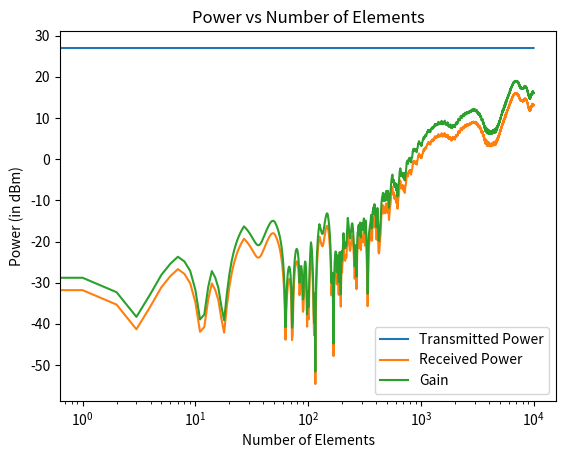
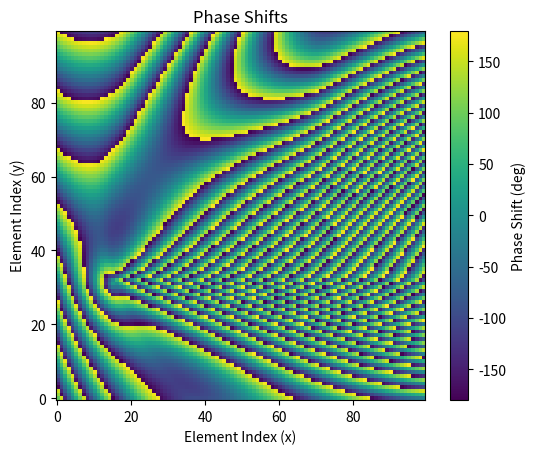

Write Python code to recreate these figures, in order.
import cmath

import numpy as np
import math
import matplotlib.pyplot as plt
import scipy.constants as constants
from mpl_toolkits.mplot3d import Axes3D
import scipy.optimize as optimize
from tqdm import tqdm


def cartesian_to_spherical(cartesian_coords):
    x, y, z = cartesian_coords.T
    r = np.sqrt(x ** 2 + y ** 2 + z ** 2)
    theta = np.arccos(z / r)
    phi = np.arctan(y / x)
    spherical_coords = np.array([r, theta, phi]).T
    return spherical_coords


def reflection_coefficients(Z0, Z1_n):
    """Calculate reflection coefficients for given impedances."""
    return (Z1_n - Z0) / (Z1_n + Z0)


def freespace_impedance():
    epsilon_0 = constants.epsilon_0
    mu_0 = constants.mu_0
    return math.sqrt(mu_0 / epsilon_0)


def element_impedance(R, L, C, w):
    jwL = 1j * w * L
    jwC = 1j * w * C
    eq = R + 1 / jwC
    z = (jwL * eq) / (jwL + eq)
    return z


def phi(R, L, C, w):
    Z0 = freespace_impedance()
    Z1 = element_impedance(R, L, C, w)
    Z = reflection_coefficients(Z1, Z0)
    return cmath.phase(Z)


def find_required_capacitance(R, L, w, phi_z):
    Cn_guess = 1e-12  # Initial guess for Cn
    Cn_solution = optimize.fsolve(lambda C: phi(R, L, C, w) - phi_z, Cn_guess)
    return Cn_solution


def inverse_varactor(C, C_min, C_max, V_min, V_max):
    """Find the bias voltage needed to achieve the required capacitance value."""
    # Assuming a simple linear relationship between bias voltage and capacitance
    V = V_min + (V_max - V_min) * (C - C_min) / (C_max - C_min)
    return V


def calculate_dphi_dx_dy(transmitter, receiver, surface_size, element_size, element_spacing, wavelength, ni):
    k0 = 2 * np.pi / wavelength
    m_values, n_values = np.meshgrid(np.arange(surface_size[0]), np.arange(surface_size[1]), indexing='ij')

    x_mn = (element_size / 2) + (m_values * element_spacing) + (m_values * element_size)
    y_mn = (element_size / 2) + (n_values * element_spacing) + (n_values * element_size)
    z_mn = np.zeros_like(x_mn)

    I = np.stack((x_mn - transmitter[0], y_mn - transmitter[1], z_mn - transmitter[2]), axis=-1)
    R = np.stack((receiver[0] - x_mn, receiver[1] - y_mn, receiver[2] - z_mn), axis=-1)

    normal = np.array([0, 0, 1])

    I_norm = np.linalg.norm(I, axis=-1)
    R_norm = np.linalg.norm(R, axis=-1)

    theta_i = np.arccos(np.dot(I, normal) / I_norm)
    theta_r = np.arccos(np.dot(R, normal) / R_norm)

    # Calculate angle between plane of incidence and projection of reflected vector onto plane perpendicular to incident vector
    I_unit = I / I_norm[..., np.newaxis]
    R_proj = R - np.sum(R * I_unit, axis=-1)[..., np.newaxis] * I_unit
    N_plane = np.cross(I, normal[np.newaxis, np.newaxis, :])
    cos_phi_r = np.sum(R_proj * N_plane, axis=-1) / (R_norm * np.linalg.norm(N_plane, axis=-1))
    sin_phi_r = np.linalg.norm(np.cross(R_proj, N_plane), axis=-1) / (R_norm * np.linalg.norm(N_plane, axis=-1))
    phi_r = np.arctan2(sin_phi_r, cos_phi_r)

    # R_proj = R.copy()
    # R_proj[:, :, 0] = 0  # Projection of R onto the YZ plane
    # R_proj_mag = np.linalg.norm(R_proj, axis=2)
    #
    # # Calculate theta_r the angle between the reflected vector and its projection onto the YZ plane
    # dot_product = np.sum(R * R_proj, axis=2)
    # theta_r = np.arccos(dot_product / (R_norm * R_proj_mag))
    #
    # # Calculate angle between the projection of reflected vector onto the YZ plane and the z-axis
    # dot_product = np.sum(R_proj * normal, axis=2)
    # phi_r = np.arccos(dot_product / R_proj_mag)

    dphi_dx = (np.sin(theta_r) - np.sin(theta_i)) * ni * k0
    dphi_dy = np.cos(theta_r) * np.sin(phi_r) * ni * k0

    return dphi_dx, dphi_dy


# Calculate the phase shift array from the phase gradient arrays (dphi_dx, dphi_dy)
def calculate_phase_shifts_from_gradients(dphi_dx, dphi_dy, delta_x, delta_y, f_init=0):
    # Integrate along the x-axis
    phase_shifts_x_y0 = np.cumsum(dphi_dx * delta_x, axis=0) + f_init

    # Integrate along the y-axis
    phase_shifts = np.cumsum(dphi_dy * delta_y, axis=1) + phase_shifts_x_y0

    phase_shifts = np.mod(phase_shifts + np.pi, 2 * np.pi) - np.pi

    return phase_shifts


def power_received(phase_shifts, surface_size, element_size, element_spacing, transmitter, receiver, wavelength, ni):
    num_rows, num_columns = surface_size

    Z0 = freespace_impedance()
    R_value = 1
    L_value = 2.5e-9
    f = constants.speed_of_light / wavelength
    w = 2 * math.pi * f

    A_i = 1
    phi_i = math.radians(30)
    # incident_wave_n = A_i * np.cos(w * t + phi_i)

    capacitance_matrix = np.zeros(surface_size)

    elements_reflection_coefficients = []
    rays_distances = []

    transmitted_power = np.power(A_i, 2) / 2
    # minimum_distance = np.min(rays_distances)
    k = 2 * np.pi * ni / wavelength
    term1 = transmitted_power * np.power((wavelength / (4 * np.pi)), 2)
    term2 = 0
    received_powers = []

    pbar = tqdm(total=(num_rows * num_columns), desc='Progress')
    for y in range(num_rows):
        for x in range(num_columns):
            # Find the required capacitance value for the desired phase shift
            C_n = find_required_capacitance(R_value, L_value, w, phase_shifts[y, x])
            capacitance_matrix[y, x] = C_n

            # Calculate impedance for the current element
            Z1_n = element_impedance(R_value, L_value, C_n, w)

            # Calculate reflection coefficient for the current element
            reflection_coefficient = reflection_coefficients(Z0, Z1_n)
            # elements_reflection_coefficients.append(reflection_coefficient)

            # Position of the current element
            element_position = np.array(
                [(element_size / 2) + (x * element_spacing) + (x * element_size),
                 (element_size / 2) + (y * element_spacing) + (y * element_size), 0])
            # Calculate incident vector and reflected vector
            incident_vector = element_position - transmitter
            incidence_distance = np.linalg.norm(incident_vector)
            reflected_vector = receiver - element_position
            reflection_distance = np.linalg.norm(reflected_vector)

            # rays_distances.append(incidence_distance + reflection_distance)
            rays_distance = incidence_distance + reflection_distance
            rays_distances.append(rays_distance)

            term2 += reflection_coefficient * np.exp(1j * k * rays_distance) / rays_distance

            received_powers.append(term1 * np.power(np.abs(term2), 2))

            pbar.update(1)

    # for i in range(len(rays_distances)):
    #     # reflection_coefficient_amplitude = abs(elements_reflection_coefficients[i])
    #     # reflection_coefficient_phase = cmath.phase(elements_reflection_coefficients[i])
    #     # term2 += (reflection_coefficient_amplitude * np.exp(-1j * reflection_coefficient_phase)) / rays_distances[i]
    #
    #     term2 += elements_reflection_coefficients[i] * np.exp(1j * k * (rays_distances[i])) / \
    #              rays_distances[i]
    #
    #     if i % 100 == 0:
    #         print(i, end=", ")
    #         received_powers.append(term1 * np.power(np.abs(term2), 2))

    # term2_1 = np.sum(
    #     elements_reflection_coefficients * np.exp(1j * k * (rays_distances - minimum_distance)) / rays_distances)

    pbar.close()

    print("transmitted power (in watts):", transmitted_power)
    print("transmitted power (in dBm):", 10 * np.log10(transmitted_power / 1e-3))
    print("min distance:", np.min(rays_distances))
    print("max distance:", np.max(rays_distances))

    print("term 1:", term1)
    print("term 2 with for:", term2)
    print("abs term 2 with for:", np.abs(term2))
    # print("term 2 with np:", term2_1)

    # plot Power as function of number of elements
    received_powers_dB = 10 * np.log10(np.array(received_powers) / 1e-3)
    gain_dB = 10 * np.log10((np.array(received_powers) / 1e-3) / transmitted_power)
    transmitted_power_dB_array = np.full_like(received_powers_dB, 10 * np.log10(transmitted_power / 1e-3))
    plt.figure()

    plt.plot(transmitted_power_dB_array, label='Transmitted Power')
    plt.plot(received_powers_dB, label='Received Power')
    plt.plot(gain_dB, label='Gain')
    plt.xscale('log')
    # plt.yscale('log')
    plt.xlabel('Number of Elements')
    plt.ylabel('Power (in dBm)')
    plt.legend()
    plt.title('Power vs Number of Elements')

    received_power = term1 * np.power(np.abs(term2), 2)

    return received_power, capacitance_matrix


def show_phase_shift_plots(phase_shifts):
    plt.figure()
    plt.imshow(phase_shifts, cmap='viridis', origin='lower')
    plt.colorbar(label='Phase Shift (deg)')
    plt.title("Phase Shifts")
    plt.xlabel('Element Index (x)')
    plt.ylabel('Element Index (y)')
    # plt.show()


def draw_incident_reflected_wave(transmitter, receiver, surface_size, element_size, element_spacing, phi_matrix):
    phi_matrix_deg = np.rad2deg(phi_matrix)

    fig = plt.figure()
    ax = fig.add_subplot(111, projection='3d')

    # Draw transmitter and receiver
    ax.scatter(*transmitter, color='red', label='Transmitter')
    ax.scatter(*receiver, color='blue', label='Receiver')
    # Add text labels
    ax.text(transmitter[0], transmitter[1], transmitter[2], 'Transmitter', fontsize=10, color='red')
    ax.text(receiver[0], receiver[1], receiver[2], 'Receiver', fontsize=10, color='blue')

    # Calculate the middle of the surface
    surface_middle = np.array([
        ((surface_size[1] * element_size) + ((surface_size[0] - 1) * element_spacing)) / 2,
        ((surface_size[0] * element_size) + ((surface_size[0] - 1) * element_spacing)) / 2,
        0
    ])

    # Create a colormap
    cmap = plt.get_cmap('viridis')

    # Draw IRS elements
    IRS_elements = []
    for i in range(surface_size[0]):
        for j in range(surface_size[1]):
            # element = np.array([j * element_size, i * element_size, 0])
            element = np.array(
                [(element_size / 2) + (j * element_spacing) + (j * element_size),
                 (element_size / 2) + (i * element_spacing) + (i * element_size), 0])
            IRS_elements.append(element)

            # Get the color from the phi_matrix
            color = cmap(phi_matrix_deg[i, j])
            ax.scatter(*element, color=color, marker='s')

    # Draw incident wave
    incident_wave = np.linspace(transmitter, surface_middle, 100)
    ax.plot(incident_wave[:, 0], incident_wave[:, 1], incident_wave[:, 2], 'r--', label='Incident Wave')

    # Draw reflected wave
    reflected_wave = np.linspace(surface_middle, receiver, 100)
    ax.plot(reflected_wave[:, 0], reflected_wave[:, 1], reflected_wave[:, 2], 'b--', label='Reflected Wave')

    # Draw normal vector to the surface
    normal_start = surface_middle
    normal_end = surface_middle + np.array([0, 0, max(transmitter[2], receiver[2])])
    ax.plot([normal_start[0], normal_end[0]], [normal_start[1], normal_end[1]], [normal_start[2], normal_end[2]], 'k-',
            label='Normal Vector')

    # Set axis labels and plot limits
    ax.set_xlabel('X-axis')
    ax.set_ylabel('Y-axis')
    ax.set_zlabel('Z-axis')

    # Set x-axis limits
    # ax.set_xlim(-0.05, 0.5)
    # ax.set_ylim(-0.1, 0.5)
    # ax.set_zlim(0, 1)

    # Set legend
    ax.legend()

    # plt.show()


def main():
    # Parameters
    transmitter = np.array([1, 0.5, 10.5])  # Position of the transmitter
    receiver = np.array([1.5, 2.2, 5.5])  # Position of the receiver
    ni = 1  # Refractive index
    frequency = 2.4e9  # Frequency in Hz
    c = 3e8  # Speed of light in m/s
    wavelength = c / frequency  # Calculate wavelength
    surface_size = (100, 100)  # Metasurface dimensions (M, N)
    element_size = wavelength / 8
    element_spacing = wavelength / 8  # Element spacing in x and y

    print("Surface Height:", ((surface_size[0] * element_size) + ((surface_size[0] - 1) * element_spacing)), "m")
    print("Surface Weight:", ((surface_size[1] * element_size) + ((surface_size[0] - 1) * element_spacing)), "m")

    # calculate the phase shift needed
    dphi_dx, dphi_dy = calculate_dphi_dx_dy(transmitter, receiver, surface_size, element_size, element_spacing,
                                            wavelength, ni)

    delta = element_size + element_spacing
    phase_shifts = calculate_phase_shifts_from_gradients(dphi_dx, dphi_dy, delta, delta)

    received_power, capacitance_matrix = power_received(phase_shifts, surface_size, element_size, element_spacing,
                                                        transmitter, receiver, wavelength, ni)

    print("Received Power (in Watts):", received_power)
    print("Received Power (in dBm):", 10 * math.log10(received_power / 1e-3))

    print("\nCapacitance Matrix: ")
    print(capacitance_matrix)

    show_phase_shift_plots(np.degrees(phase_shifts))
    # draw_incident_reflected_wave(transmitter, receiver, surface_size, element_size, element_spacing, phase_shifts)
    plt.show()


if __name__ == "__main__":
    main()
